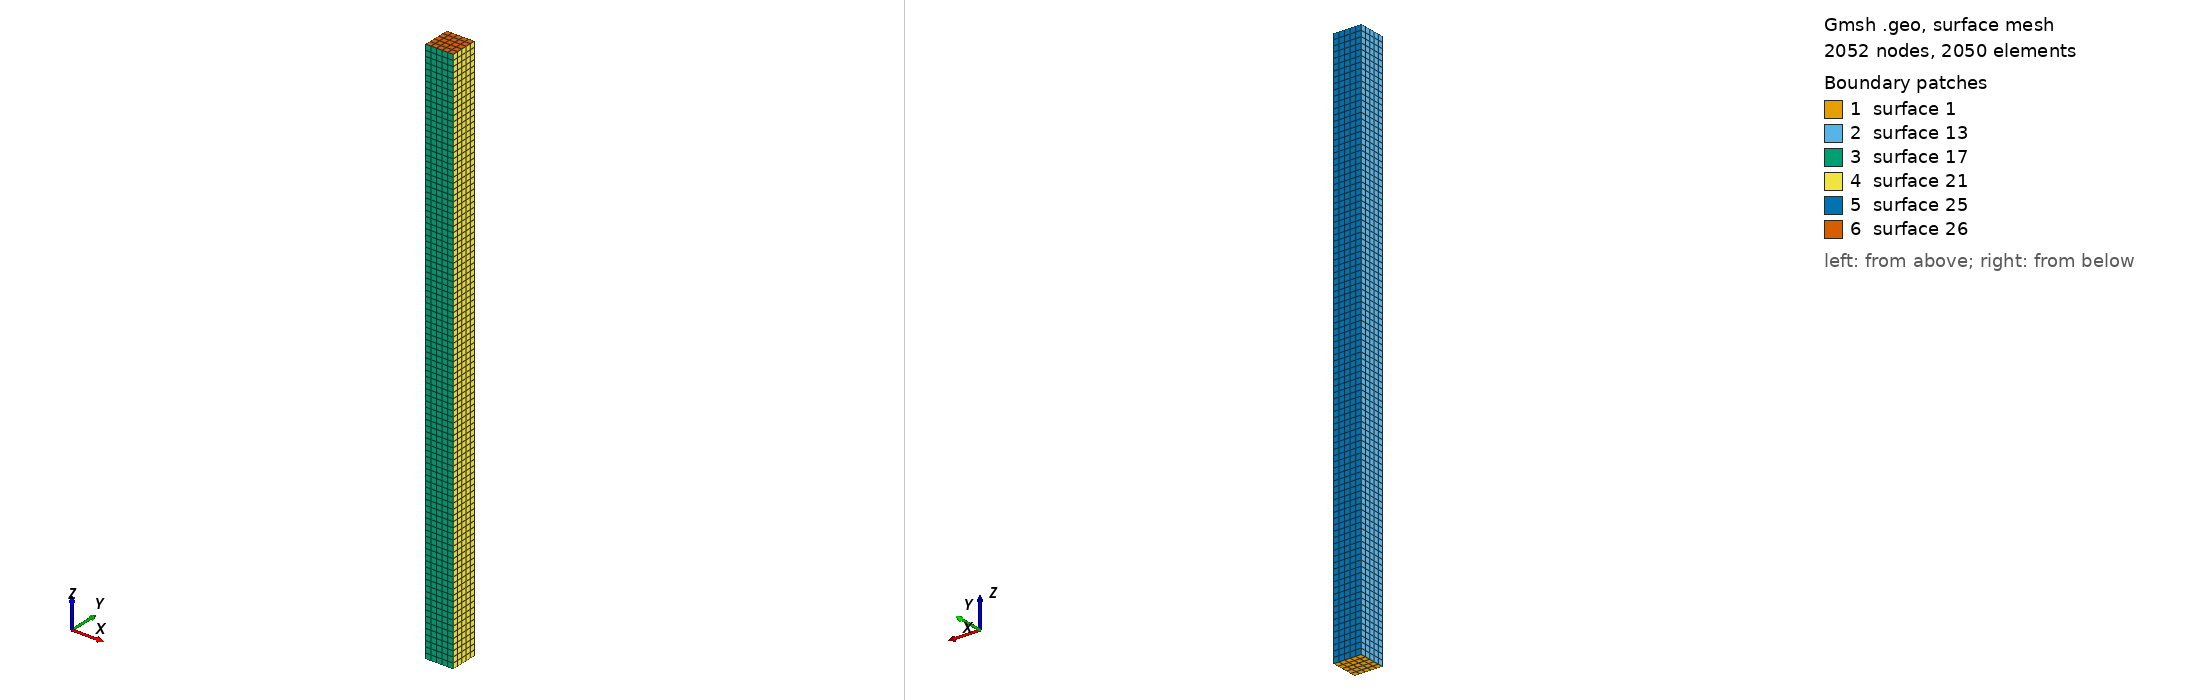

Gmsh geometry script, surface-meshed: 2052 nodes, 2050 surface elements. Boundary patches (legend numbers): 1 surface 1, 2 surface 13, 3 surface 17, 4 surface 21, 5 surface 25, 6 surface 26. Left view from above one corner, right view from below the opposite corner. The script declares no physical surfaces, so the legend lists its geometric surfaces. The drawing asked Gmsh for element sizes between 1% and 20% of the model's largest extent; the script's own settings can give other sizes.

=== monlon.geo (drawn) ===
a=0.1;
b=0.1;
c=2.;
Point(1)={-a/2,-b/2,0.0};
Point(2)={ a/2,-b/2,0.0};
Point(3)={ a/2, b/2,0.0};
Point(4)={-a/2, b/2,0.0};
//+
Line(1) = {1, 2};
//+
Line(2) = {2, 3};
//+
Line(3) = {3, 4};
//+
Line(4) = {4, 1};
//+
Curve Loop(1) = {4, 1, 2, 3};
//+
Plane Surface(1) = {1};
//+
Transfinite Curve {1, 2, 3, 4} = 6 Using Progression 1;
//+
Transfinite Surface {1} = {1, 2, 3, 4};
//+
Recombine Surface {1};
//+
Extrude {0, 0, 2} {
  Surface{1}; Layers {100}; Recombine;
}
//+
Physical Volume("BEAM", 27) = {1};
